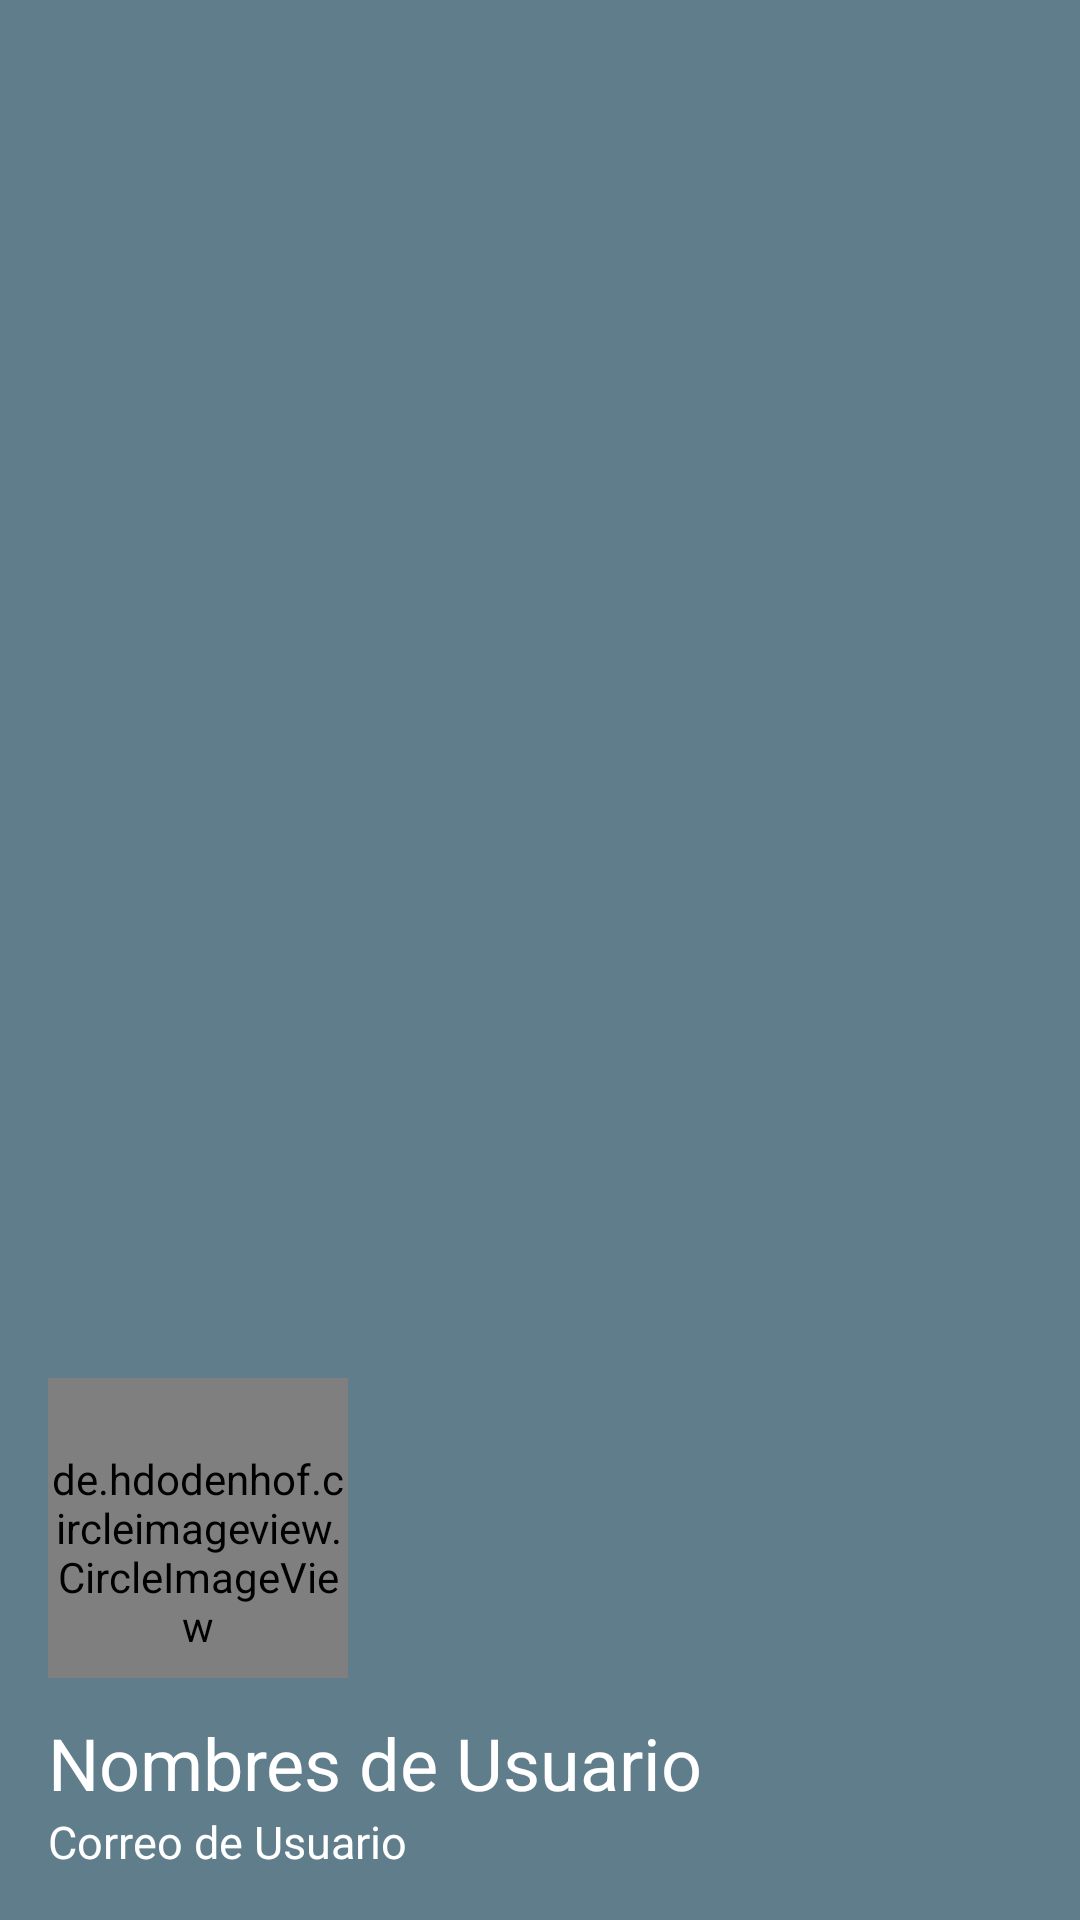

The Android layout XML behind this screen, and the referenced resources:
<!-- AndroidManifest.xml: application theme AppTheme -->
<!-- res/layout/nav_header_home.xml -->
<?xml version="1.0" encoding="utf-8"?>
<LinearLayout xmlns:android="http://schemas.android.com/apk/res/android"
    xmlns:app="http://schemas.android.com/apk/res-auto"
    android:layout_width="match_parent"
    android:layout_height="210dp"
    xmlns:tools="http://schemas.android.com/tools"
    android:background="@color/colorPrimary"
    android:gravity="bottom"
    android:orientation="vertical"
    android:padding="16dp"
    android:theme="@style/ThemeOverlay.AppCompat.Dark">

    <de.hdodenhof.circleimageview.CircleImageView
        android:id="@+id/imageView"
        android:layout_width="100dp"
        android:layout_height="100dp"
        android:paddingTop="16dp"
        tools:src="@drawable/ic_profile"/>

    <TextView
        android:id="@+id/nonmbre_nav"
        android:layout_width="match_parent"
        android:layout_height="wrap_content"
        android:layout_marginTop="12dp"
        android:textSize="24dp"
        android:text="Nombres de Usuario"
        android:textAppearance="@style/TextAppearance.AppCompat.Body1" />

    <TextView
        android:id="@+id/correo_nav"
        android:layout_width="match_parent"
        android:layout_height="wrap_content"
        android:textSize="15sp"
        android:text="Correo de Usuario"
        android:textAppearance="@style/TextAppearance.AppCompat.Body1" />

</LinearLayout>
<!-- resources referenced by this layout -->
<resources>
  <color name="colorPrimary">#607D8B</color>
  <style name="AppTheme" parent="Theme.AppCompat.Light.NoActionBar">
          
          <item name="colorPrimary">@color/colorPrimary</item>
          <item name="colorPrimaryDark">@color/colorPrimaryDark</item>
          <item name="colorAccent">@color/colorAccent</item>
      </style>
  <color name="colorPrimaryDark">#455A64</color>
  <color name="colorAccent">#9E9E9E</color>
</resources>
